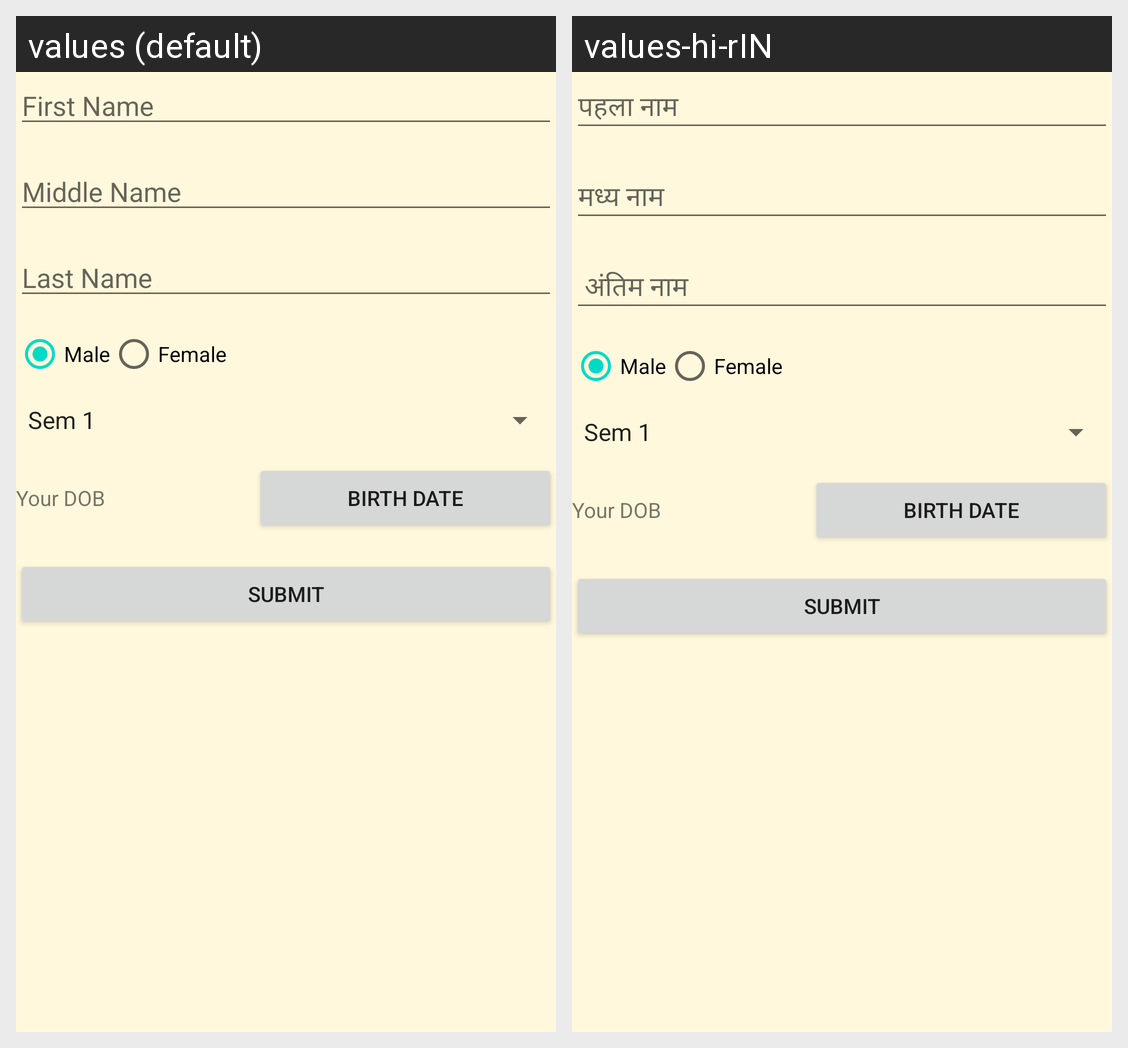

The Android screen above is rendered under two locales of the same app. Produce the string resources it draws, with the default and per-locale values.
Android screen res/layout/activity_registration.xml rendered under 2 locales, left to right: values (default), values-hi-rIN. Device: Nexus 5 (rendered at 1080×1920; each locale shown at half size, 540×960, under a caption strip naming it); theme Theme.ShivamApplication.
Strings drawn on this screen, with the default value and each locale's value (text and hints the layout hard-codes, and strings that could not be matched under every locale, appear in the picture but are not listed):

hint_first_name
  values: First Name
  values-hi-rIN: पहला नाम

hint_middle_name
  values: Middle Name
  values-hi-rIN: मध्य नाम

hint_last_name
  values: Last Name
  values-hi-rIN:  अंतिम नाम
